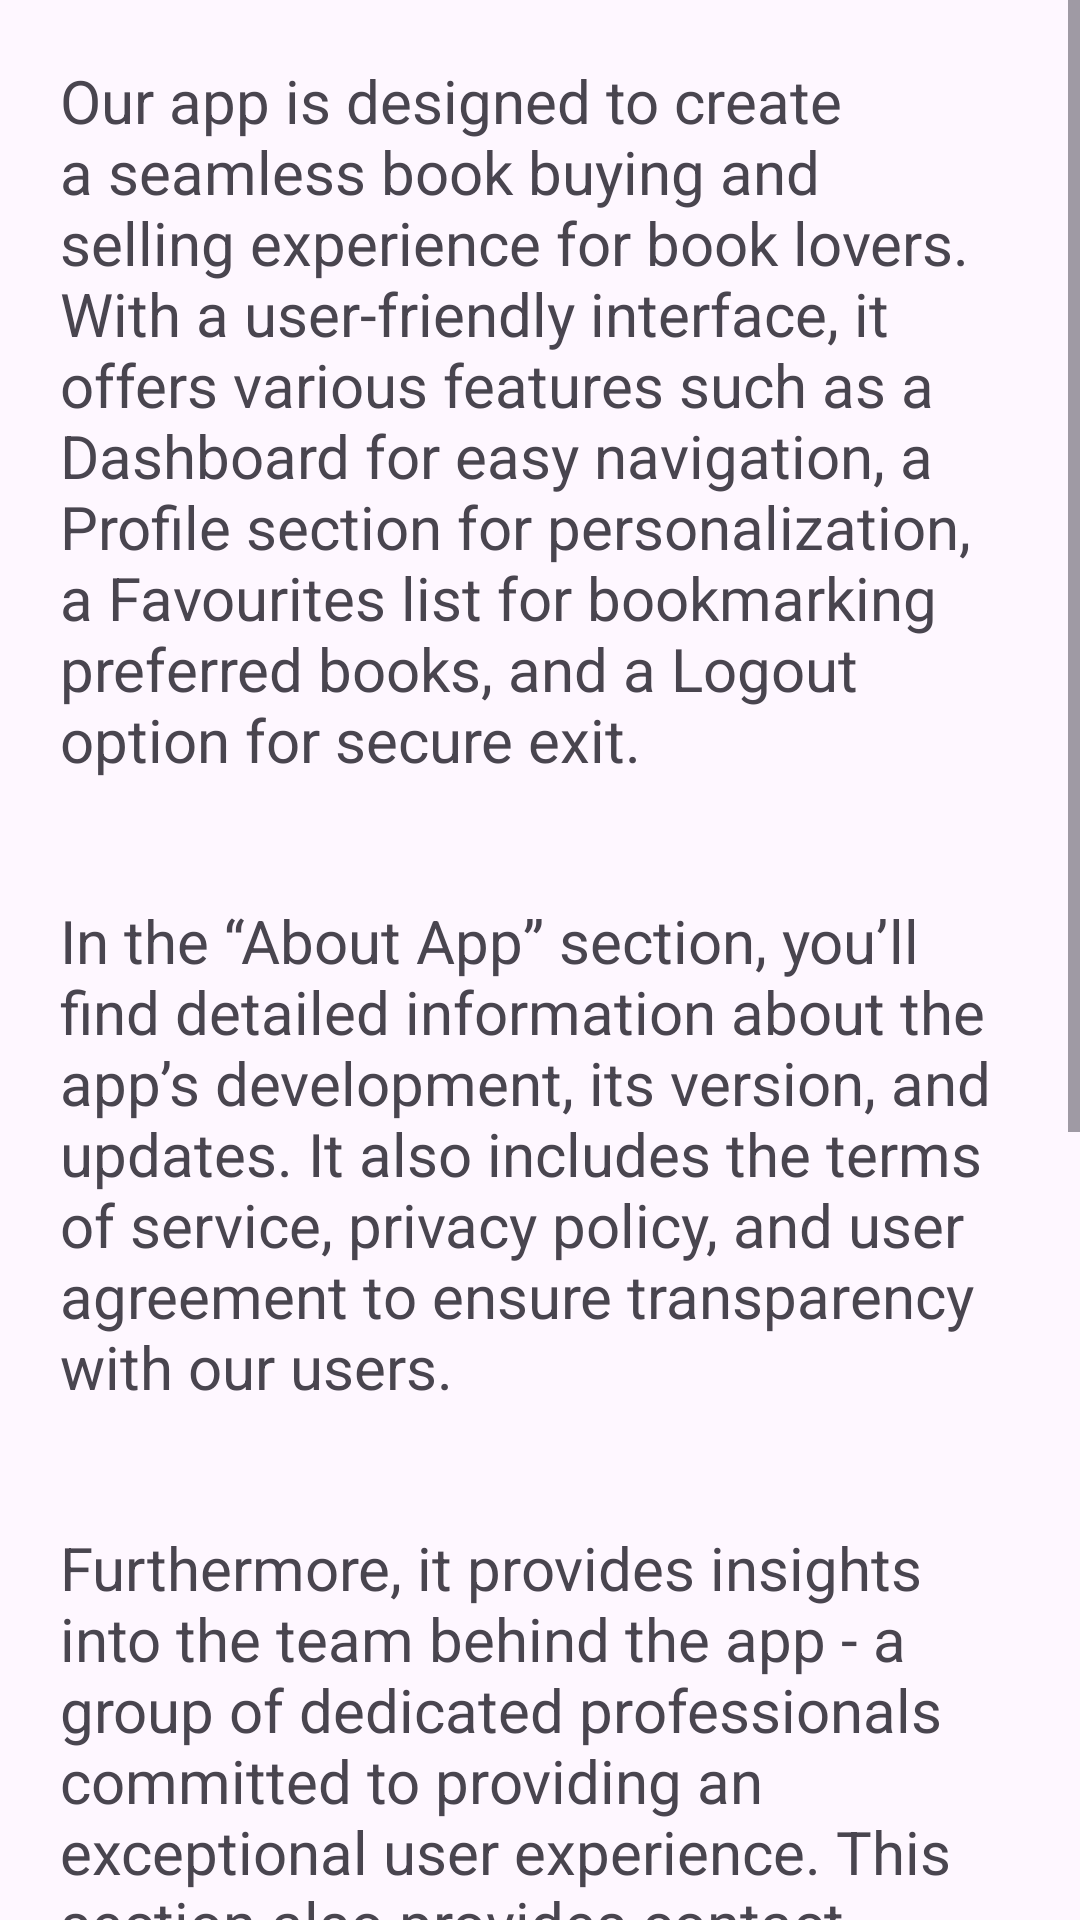

Here is an Android app screen rendered from its layout file. Give the layout XML and the strings, colors and styles it references.
<!-- AndroidManifest.xml: application theme Theme.Library -->
<!-- res/layout/fragment_about_app.xml -->
<?xml version="1.0" encoding="utf-8"?>
<ScrollView xmlns:android="http://schemas.android.com/apk/res/android"
    xmlns:tools="http://schemas.android.com/tools"
    android:layout_width="match_parent"
    android:layout_height="wrap_content"
    tools:context=".fragment.AboutAppFragment">

    <LinearLayout
        android:layout_width="match_parent"
        android:layout_height="wrap_content"
        android:orientation="vertical">

        <TextView
            android:layout_width="match_parent"
            android:layout_height="match_parent"
            android:layout_margin="20dp"
            android:text="Our app is designed to create a seamless book buying and selling experience for book lovers. With a user-friendly interface, it offers various features such as a Dashboard for easy navigation, a Profile section for personalization, a Favourites list for bookmarking preferred books, and a Logout option for secure exit."
            android:textSize="20sp" />

        <TextView
            android:layout_width="match_parent"
            android:layout_height="match_parent"
            android:layout_margin="20dp"
            android:text="In the “About App” section, you’ll find detailed information about the app’s development, its version, and updates. It also includes the terms of service, privacy policy, and user agreement to ensure transparency with our users."
            android:textSize="20sp" />

        <TextView
            android:layout_width="match_parent"
            android:layout_height="match_parent"
            android:layout_margin="20dp"
            android:text="Furthermore, it provides insights into the team behind the app - a group of dedicated professionals committed to providing an exceptional user experience. This section also provides contact information for customer support, ensuring that help is just a click away if users encounter any issues or have queries."
            android:textSize="20sp" />

        <TextView
            android:layout_width="match_parent"
            android:layout_height="match_parent"
            android:layout_marginLeft="20dp"
            android:layout_marginTop="20dp"
            android:layout_marginRight="20dp"
            android:layout_marginBottom="80dp"
            android:text="Our goal is to foster a love for reading by making buying and selling books as easy and enjoyable as possible. We continually strive to improve our app based on user feedback and are committed to delivering an unrivaled online book marketplace. Enjoy exploring the world of books with us!"
            android:textSize="20sp" />

    </LinearLayout>

</ScrollView>
<!-- resources referenced by this layout -->
<resources>
  <style name="Theme.Library" parent="Base.Theme.Library">
          <item name="android:statusBarColor">@color/colorPrimaryDark</item>
      </style>
  <style name="Base.Theme.Library" parent="Theme.Material3.DayNight.NoActionBar">
          
          
      </style>
  <color name="colorPrimaryDark">#005A8A</color>"
</resources>
